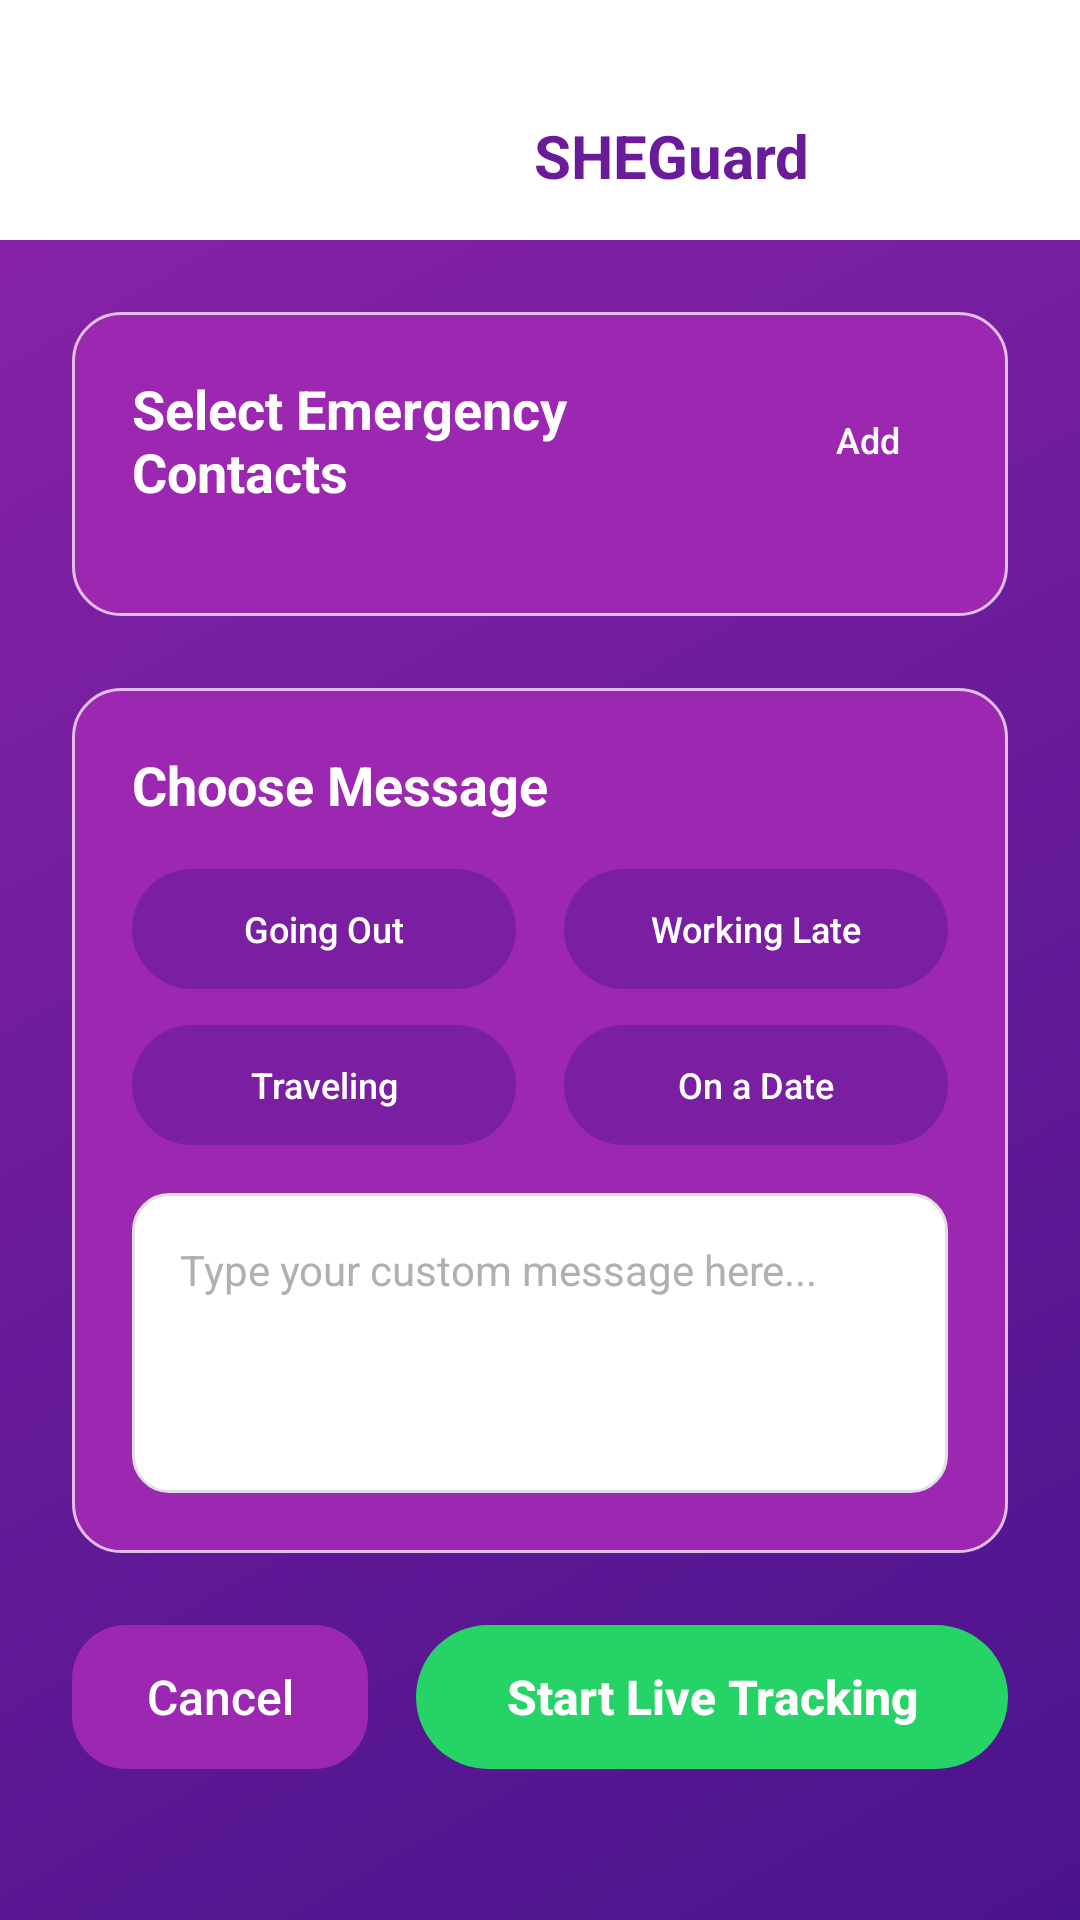

Layout XML and referenced resources for this Android screen:
<!-- AndroidManifest.xml: application theme Theme.SHEGuard -->
<!-- res/layout/activity_tracking_event_operation.xml -->
<?xml version="1.0" encoding="utf-8"?>
<RelativeLayout xmlns:android="http://schemas.android.com/apk/res/android"
    xmlns:app="http://schemas.android.com/apk/res-auto"
    xmlns:tools="http://schemas.android.com/tools"
    android:layout_width="match_parent"
    android:layout_height="match_parent"
    android:id="@+id/main"
    android:background="@drawable/purple_gradient_background">


    <LinearLayout
        android:id="@+id/top_bar"
        android:layout_width="match_parent"
        android:layout_height="80dp"
        android:orientation="horizontal"
        android:gravity="center_vertical"
        android:background="@android:color/white"
        android:paddingHorizontal="20dp"
        android:paddingTop="24dp">


        <ImageButton
            android:id="@+id/back_button"
            android:layout_width="40dp"
            android:layout_height="40dp"
            android:background="?android:attr/selectableItemBackgroundBorderless"
            android:clickable="true"
            android:contentDescription="@string/back_button_desc"
            android:focusable="true"
            android:padding="8dp"
            android:scaleType="fitCenter"
            android:src="@drawable/left_arrow"
            tools:ignore="TouchTargetSizeCheck" />


        <LinearLayout
            android:layout_width="0dp"
            android:layout_height="wrap_content"
            android:layout_weight="1"
            android:orientation="horizontal"
            android:gravity="center"
            android:layout_marginStart="8dp">

            <ImageView
                android:layout_width="32dp"
                android:layout_height="32dp"
                android:src="@drawable/sheguard_logo"
                android:scaleType="fitCenter"
                android:contentDescription="@string/logo_desc" />

            <TextView
                android:layout_width="wrap_content"
                android:layout_height="wrap_content"
                android:layout_marginStart="8dp"
                android:text="@string/app_name"
                android:textSize="20sp"
                android:textStyle="bold"
                android:textColor="#6A1B9A" />

        </LinearLayout>

    </LinearLayout>


    <ScrollView
        android:layout_width="match_parent"
        android:layout_height="match_parent"
        android:layout_below="@id/top_bar"
        android:fillViewport="true">

        <LinearLayout
            android:layout_width="match_parent"
            android:layout_height="wrap_content"
            android:orientation="vertical"
            android:paddingHorizontal="24dp"
            android:paddingVertical="24dp">


            <LinearLayout
                android:layout_width="match_parent"
                android:layout_height="wrap_content"
                android:orientation="vertical"
                android:background="@drawable/action_button_background"
                android:padding="20dp"
                android:layout_marginBottom="24dp">


                <LinearLayout
                    android:layout_width="match_parent"
                    android:layout_height="wrap_content"
                    android:orientation="horizontal"
                    android:gravity="center_vertical"
                    android:layout_marginBottom="16dp">

                    <TextView
                        android:layout_width="0dp"
                        android:layout_height="wrap_content"
                        android:layout_weight="1"
                        android:text="@string/select_emergency_contacts"
                        android:textSize="18sp"
                        android:textStyle="bold"
                        android:textColor="#FFFFFF" />

                    <Button
                        android:id="@+id/add_contact_button"
                        style="?android:attr/borderlessButtonStyle"
                        android:layout_width="wrap_content"
                        android:layout_height="36dp"
                        android:background="@drawable/add_contact_button_background"
                        android:minWidth="0dp"
                        android:paddingHorizontal="16dp"
                        android:text="@string/add"
                        android:textAllCaps="false"
                        android:textColor="#FFFFFF"
                        android:textSize="12sp"
                        tools:ignore="TouchTargetSizeCheck" />

                </LinearLayout>


                <androidx.recyclerview.widget.RecyclerView
                    android:id="@+id/contacts_recycler_view"
                    android:layout_width="match_parent"
                    android:layout_height="wrap_content"
                    android:nestedScrollingEnabled="false" />

            </LinearLayout>


            <LinearLayout
                android:layout_width="match_parent"
                android:layout_height="wrap_content"
                android:orientation="vertical"
                android:background="@drawable/action_button_background"
                android:padding="20dp"
                android:layout_marginBottom="24dp">

                <TextView
                    android:layout_width="wrap_content"
                    android:layout_height="wrap_content"
                    android:text="@string/choose_message"
                    android:textSize="18sp"
                    android:textStyle="bold"
                    android:textColor="#FFFFFF"
                    android:layout_marginBottom="16dp" />


                <LinearLayout
                    android:layout_width="match_parent"
                    android:layout_height="wrap_content"
                    android:orientation="horizontal"
                    android:layout_marginBottom="12dp">

                    <Button
                        android:id="@+id/going_out_button"
                        style="?android:attr/borderlessButtonStyle"
                        android:layout_width="0dp"
                        android:layout_height="40dp"
                        android:layout_marginEnd="8dp"
                        android:layout_weight="1"
                        android:background="@drawable/preset_message_button_background"
                        android:text="@string/going_out"
                        android:textAllCaps="false"
                        android:textColor="#FFFFFF"
                        android:textSize="12sp"
                        tools:ignore="TouchTargetSizeCheck" />

                    <Button
                        android:id="@+id/working_late_button"
                        style="?android:attr/borderlessButtonStyle"
                        android:layout_width="0dp"
                        android:layout_height="40dp"
                        android:layout_marginStart="8dp"
                        android:layout_weight="1"
                        android:background="@drawable/preset_message_button_background"
                        android:text="@string/working_late"
                        android:textAllCaps="false"
                        android:textColor="#FFFFFF"
                        android:textSize="12sp"
                        tools:ignore="TouchTargetSizeCheck" />

                </LinearLayout>

                <LinearLayout
                    android:layout_width="match_parent"
                    android:layout_height="wrap_content"
                    android:orientation="horizontal"
                    android:layout_marginBottom="16dp">

                    <Button
                        android:id="@+id/traveling_button"
                        style="?android:attr/borderlessButtonStyle"
                        android:layout_width="0dp"
                        android:layout_height="40dp"
                        android:layout_marginEnd="8dp"
                        android:layout_weight="1"
                        android:background="@drawable/preset_message_button_background"
                        android:text="@string/traveling"
                        android:textAllCaps="false"
                        android:textColor="#FFFFFF"
                        android:textSize="12sp"
                        tools:ignore="TouchTargetSizeCheck" />

                    <Button
                        android:id="@+id/on_date_button"
                        style="?android:attr/borderlessButtonStyle"
                        android:layout_width="0dp"
                        android:layout_height="40dp"
                        android:layout_marginStart="8dp"
                        android:layout_weight="1"
                        android:background="@drawable/preset_message_button_background"
                        android:text="@string/on_date"
                        android:textAllCaps="false"
                        android:textColor="#FFFFFF"
                        android:textSize="12sp"
                        tools:ignore="TouchTargetSizeCheck" />

                </LinearLayout>

                
                <EditText
                    android:id="@+id/custom_message_input"
                    android:layout_width="match_parent"
                    android:layout_height="100dp"
                    android:background="@drawable/message_input_background"
                    android:hint="@string/custom_message_hint"
                    android:textColorHint="#B0B0B0"
                    android:textColor="#333333"
                    android:textSize="14sp"
                    android:padding="16dp"
                    android:gravity="top|start"
                    android:inputType="textMultiLine"
                    android:maxLines="5" />

            </LinearLayout>


            <LinearLayout
                android:layout_width="match_parent"
                android:layout_height="wrap_content"
                android:orientation="horizontal">

                <Button
                    android:id="@+id/cancel_button"
                    android:layout_width="0dp"
                    android:layout_height="48dp"
                    android:layout_weight="1"
                    android:layout_marginEnd="8dp"
                    android:text="@string/cancel"
                    android:textSize="16sp"
                    android:textColor="#FFFFFF"
                    android:textAllCaps="false"
                    style="?android:attr/borderlessButtonStyle"
                    android:background="@drawable/add_contact_button_background" />

                <Button
                    android:id="@+id/send_whatsapp_button"
                    android:layout_width="0dp"
                    android:layout_height="48dp"
                    android:layout_weight="2"
                    android:layout_marginStart="8dp"
                    android:text="@string/send_whatsapp"
                    android:textSize="16sp"
                    android:textStyle="bold"
                    android:textColor="#FFFFFF"
                    android:textAllCaps="false"
                    style="?android:attr/borderlessButtonStyle"
                    android:background="@drawable/whatsapp_button_background"
                    android:drawableStart="@drawable/whatsapp"
                    android:drawablePadding="8dp"
                    android:gravity="center" />

            </LinearLayout>

        </LinearLayout>

    </ScrollView>

</RelativeLayout>
<!-- resources referenced by this layout -->
<resources>
  <!-- drawable add_contact_button_background (drawable) -->
  <?xml version="1.0" encoding="utf-8"?>
  <selector xmlns:android="http://schemas.android.com/apk/res/android">
      <item android:state_pressed="false">
          <shape android:shape="rectangle">
              <solid android:color="#9C27B0" />
              <corners android:radius="18dp" />
          </shape>
      </item>
      <item android:state_pressed="true">
          <shape android:shape="rectangle">
              <solid android:color="#7B1FA2" />
              <corners android:radius="18dp" />
          </shape>
      </item>
  </selector>
  <!-- drawable message_input_background (drawable) -->
  <?xml version="1.0" encoding="utf-8"?>
  <shape xmlns:android="http://schemas.android.com/apk/res/android">
      <solid android:color="@android:color/white" />
      <corners android:radius="12dp" />
      <stroke android:width="1dp" android:color="#E0E0E0" />
  </shape>
  <!-- drawable preset_message_button_background (drawable) -->
  <?xml version="1.0" encoding="utf-8"?>
  <selector xmlns:android="http://schemas.android.com/apk/res/android">
      <item android:state_pressed="false">
          <shape android:shape="rectangle">
              <solid android:color="#7B1FA2" />
              <corners android:radius="20dp" />
          </shape>
      </item>
      <item android:state_pressed="true">
          <shape android:shape="rectangle">
              <solid android:color="#6A1B9A" />
              <corners android:radius="20dp" />
          </shape>
      </item>
  </selector>
  <!-- drawable purple_gradient_background (drawable) -->
  <?xml version="1.0" encoding="utf-8"?>
  <shape xmlns:android="http://schemas.android.com/apk/res/android">
      <gradient
          android:angle="135"
          android:startColor="#4A148C"
          android:centerColor="#6A1B9A"
          android:endColor="#8E24AA"
          android:type="linear" />
  </shape>
  <!-- drawable whatsapp_button_background (drawable) -->
  <?xml version="1.0" encoding="utf-8"?>
  <selector xmlns:android="http://schemas.android.com/apk/res/android">
      <item android:state_pressed="false">
          <shape android:shape="rectangle">
              <solid android:color="#25D366" />
              <corners android:radius="24dp" />
          </shape>
      </item>
      <item android:state_pressed="true">
          <shape android:shape="rectangle">
              <solid android:color="#1DA851" />
              <corners android:radius="24dp" />
          </shape>
      </item>
  </selector>
  <string name="add">Add</string>
  <string name="app_name">SHEGuard</string>
  <string name="back_button_desc">Back button</string>
  <string name="cancel">Cancel</string>
  <string name="choose_message">Choose Message</string>
  <string name="custom_message_hint">Type your custom message here...</string>
  <string name="going_out">Going Out</string>
  <string name="logo_desc">SHEGuard logo</string>
  <string name="on_date">On a Date</string>
  <string name="select_emergency_contacts">Select Emergency Contacts</string>
  <string name="send_whatsapp">Start Live Tracking</string>
  <string name="traveling">Traveling</string>
  <string name="working_late">Working Late</string>
  <style name="Theme.SHEGuard" parent="Base.Theme.SHEGuard" />
  <style name="Base.Theme.SHEGuard" parent="Theme.Material3.DayNight.NoActionBar">
          
          
  
          
          <item name="bottomNavigationViewStyle">@style/Widget.SheGuard.BottomNavigationView</item>
  
          
          <item name="colorControlNormal">@null</item>
          <item name="colorControlActivated">@null</item>
      </style>
  <style name="Widget.SheGuard.BottomNavigationView" parent="Widget.MaterialComponents.BottomNavigationView">
          <item name="itemIconTint">@null</item>
          
      </style>
</resources>
